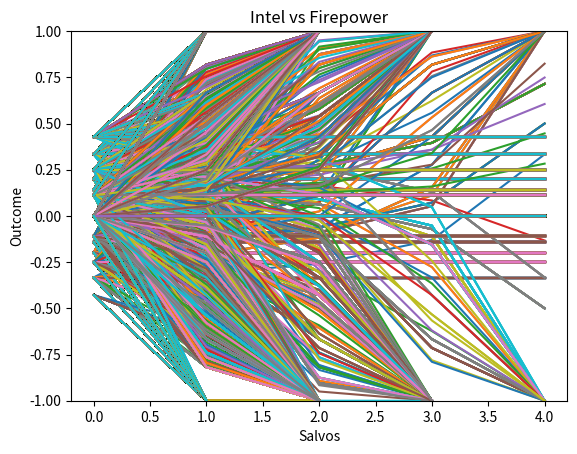

This figure's Python source:
import numpy as np
from matplotlib import pyplot as plt
import copy
import random
import itertools


class Force:
    units = 0
    power = 0.0
    defense = 0.0
    staying = 0.0
    accuracy = 0.0

    history = []

    def __init__(self, units, power, defense, staying, accuracy):
        self.units = units
        self.power = power
        self.defense = defense
        self.staying = staying
        self.accuracy = accuracy
        self.history = []
        self.history.append(units)

    def advance(self, opponent):
        diff1 = self.units - (opponent.power * opponent.accuracy *
                              opponent.units - self.defense*self.units) / self.staying
        self.units = min(max(0, diff1), self.units)
        self.history.append(self.units)
        return self.units

    def __str__(self):
        return 'UNITS: ' + str(self.units) + '\nPOWER: ' + str(self.power) + '\nDEFENSE: ' + str(self.defense) + '\nSTAYING: ' + str(self.staying) + '\nACCURACY: ' + str(self.accuracy) + '\nHISTORY: ' + str(self.history)


class Engagement:
    force1 = None
    force2 = None
    maxSalvos = 0
    simulated = False
    winner = 0

    def __init__(self, force1, force2, maxSalvos=5):
        self.force1 = force1
        self.force2 = force2
        self.maxSalvos = maxSalvos

    def advance(self):
        temp1 = copy.deepcopy(self.force1)
        self.force1.advance(self.force2)
        self.force2.advance(temp1)
        # print('Force1\n' + str(self.force1))
        # print('Force2\n' + str(self.force2))

    def checkEnded(self):
        if len(self.force1.history) >= self.maxSalvos or self.force1.units == self.force2.units == 0:
            # print('maxed')
            # print(self.force1.history)
            if self.force1.units > self.force2.units:
                self.winner = -1
            elif self.force1.units < self.force2.units:
                self.winner = -2
            return True
        elif self.force1.units == 0:
            # print('force1 depleted')
            self.winner = 2
            return True
        elif self.force2.units == 0:
            # print('force2 depleted')
            self.winner = 1
            return True
        return False

    def simulate(self):
        while not self.checkEnded():
            self.advance()


class StatTab:
    log = None
    wins1 = 0
    wins2 = 0
    partWins1 = 0
    partWins2 = 0
    avgScore = 0

    def __init__(self, engagementLog):
        self.log = engagementLog
        self.wins1 = sum(
            1 for engagement in self.log if engagement.winner == 1)
        self.wins2 = sum(
            1 for engagement in self.log if engagement.winner == 2)
        self.partWins1 = sum(
            1 for engagement in self.log if engagement.winner == -1)
        self.partWins2 = sum(
            1 for engagement in self.log if engagement.winner == -2)

    def plot(self):
        for i in self.log:
            log1 = i.force1.history
            log2 = i.force2.history

            def propfunc(x):
                try:
                    return (((log1[x] / (log1[x]+log2[x]))-0.5)*2)
                except:
                    return 0
            # proportionLog holds numbers from -1 to 1 where 1 indicates total win for force1 and -1 indicates total win for force2
            proportionLog = [propfunc(x) for x in range(len(log1))]
            self.avgScore = sum(proportionLog)/len(proportionLog)
            # print(proportionLog)
            plt.plot(proportionLog)


class Simulation:
    engagements = []
    log = []
    title = "Simulation"
    run = False

    def __init__(self, title, force_units, force_power, force_defense, force_staying, force_accuracy, diff1_units=0, diff1_power=0, diff1_defense=0, diff1_staying=0, diff1_accuracy=0, diff2_units=0, diff2_power=0, diff2_defense=0, diff2_staying=0, diff2_accuracy=0):
        combos = itertools.product(force_units, force_power, force_defense, force_staying,
                                   force_accuracy, force_units, force_power, force_defense, force_staying,
                                   force_accuracy)
        self.title = title
        for combo in combos:
            force1 = Force(combo[0]+diff1_units, combo[1]+diff1_power, combo[2] +
                           diff1_defense, combo[3]+diff1_staying, combo[4]+diff1_accuracy)
            force2 = Force(combo[5]+diff2_units, combo[6]+diff2_power, combo[7] +
                           diff2_defense, combo[8]+diff2_staying, combo[9]+diff2_accuracy)
            self.engagements.append(Engagement(force1, force2))

    def genTab(self):
        if not self.run:
            raise Exception("Please run the simulate() function first.")
        else:
            tab = StatTab(self.log)
            tab.plot()
            plt.title(self.title)
            plt.ylim(-1, 1)
            plt.ylabel("Outcome")
            plt.xlabel("Salvos")
            print(f"Engagements Simulated: {len(self.log)}\nForce1 Total Victories: {tab.wins1}\nForce2 Total Victories: {tab.wins2}\nForce1 Partial Victories: {tab.partWins1}\nForce2 Partial Victories: {tab.partWins2}\nAverage Score: {tab.avgScore}")

    def simulate(self):
        for engagement in self.engagements:
            engagement.simulate()
            self.log.append(engagement)
        self.run = True


def equalBattle():
    return Simulation("Equal Forces", range(2, 6), range(1, 4), range(
        1, 3), range(1, 2), np.arange(0.5, 1, 0.1))


def unitAdv(num):
    return Simulation(f"{num} Unit Advantage", range(2, 6), range(1, 4), range(
        1, 3), range(1, 2), np.arange(0.5, 1, 0.1), diff1_units=num)


def powerAdv(num):
    return Simulation(f"{num} Power Level Advantage", range(2, 6), range(1, 4), range(
        1, 3), range(1, 2), np.arange(0.5, 1, 0.1), diff1_power=num)


def defenseAdv(num):
    return Simulation(f"{num} Defense Level Advantage", range(2, 6), range(1, 4), range(
        1, 3), range(1, 2), np.arange(0.5, 1, 0.1), diff1_defense=num)


def stayingAdv(num):
    return Simulation(f"{num} Staying Power Level Advantage", range(2, 6), range(1, 4), range(
        1, 3), range(1, 2), np.arange(0.5, 1, 0.1), diff1_staying=num)


def accuracyAdv(num):
    return Simulation(f"{num} Accuracy Level Advantage", range(2, 6), range(1, 4), range(
        1, 3), range(1, 2), np.arange(0.5, 1, 0.1), diff1_accuracy=num/10)


def turtlingAdv(defe, atta):
    return Simulation(f"Turtling vs Blitzing", range(2, 6), range(1, 4), range(
        1, 3), range(1, 2), np.arange(0.5, 1, 0.1), diff1_defense=defe, diff2_power=atta)


def intelfireAdv(acc, att):
    return Simulation(f"Intel vs Firepower", range(2, 6), range(1, 4), range(
        1, 3), range(1, 2), np.arange(0.5, 1, 0.1), diff1_accuracy=acc/10, diff2_power=att)


def main():
    # sim = equalBattle()
    # sim = accuracyAdv(1)
    sim = intelfireAdv(1, 1)
    sim.simulate()
    sim.genTab()
    plt.show()
    # force1 = Force(6, 6, 6, 6, 1)
    # force2 = Force(5, 5, 5, 5, 1)
    # eng = Engagement(force1, force2)
    # eng.simulate()


main()
